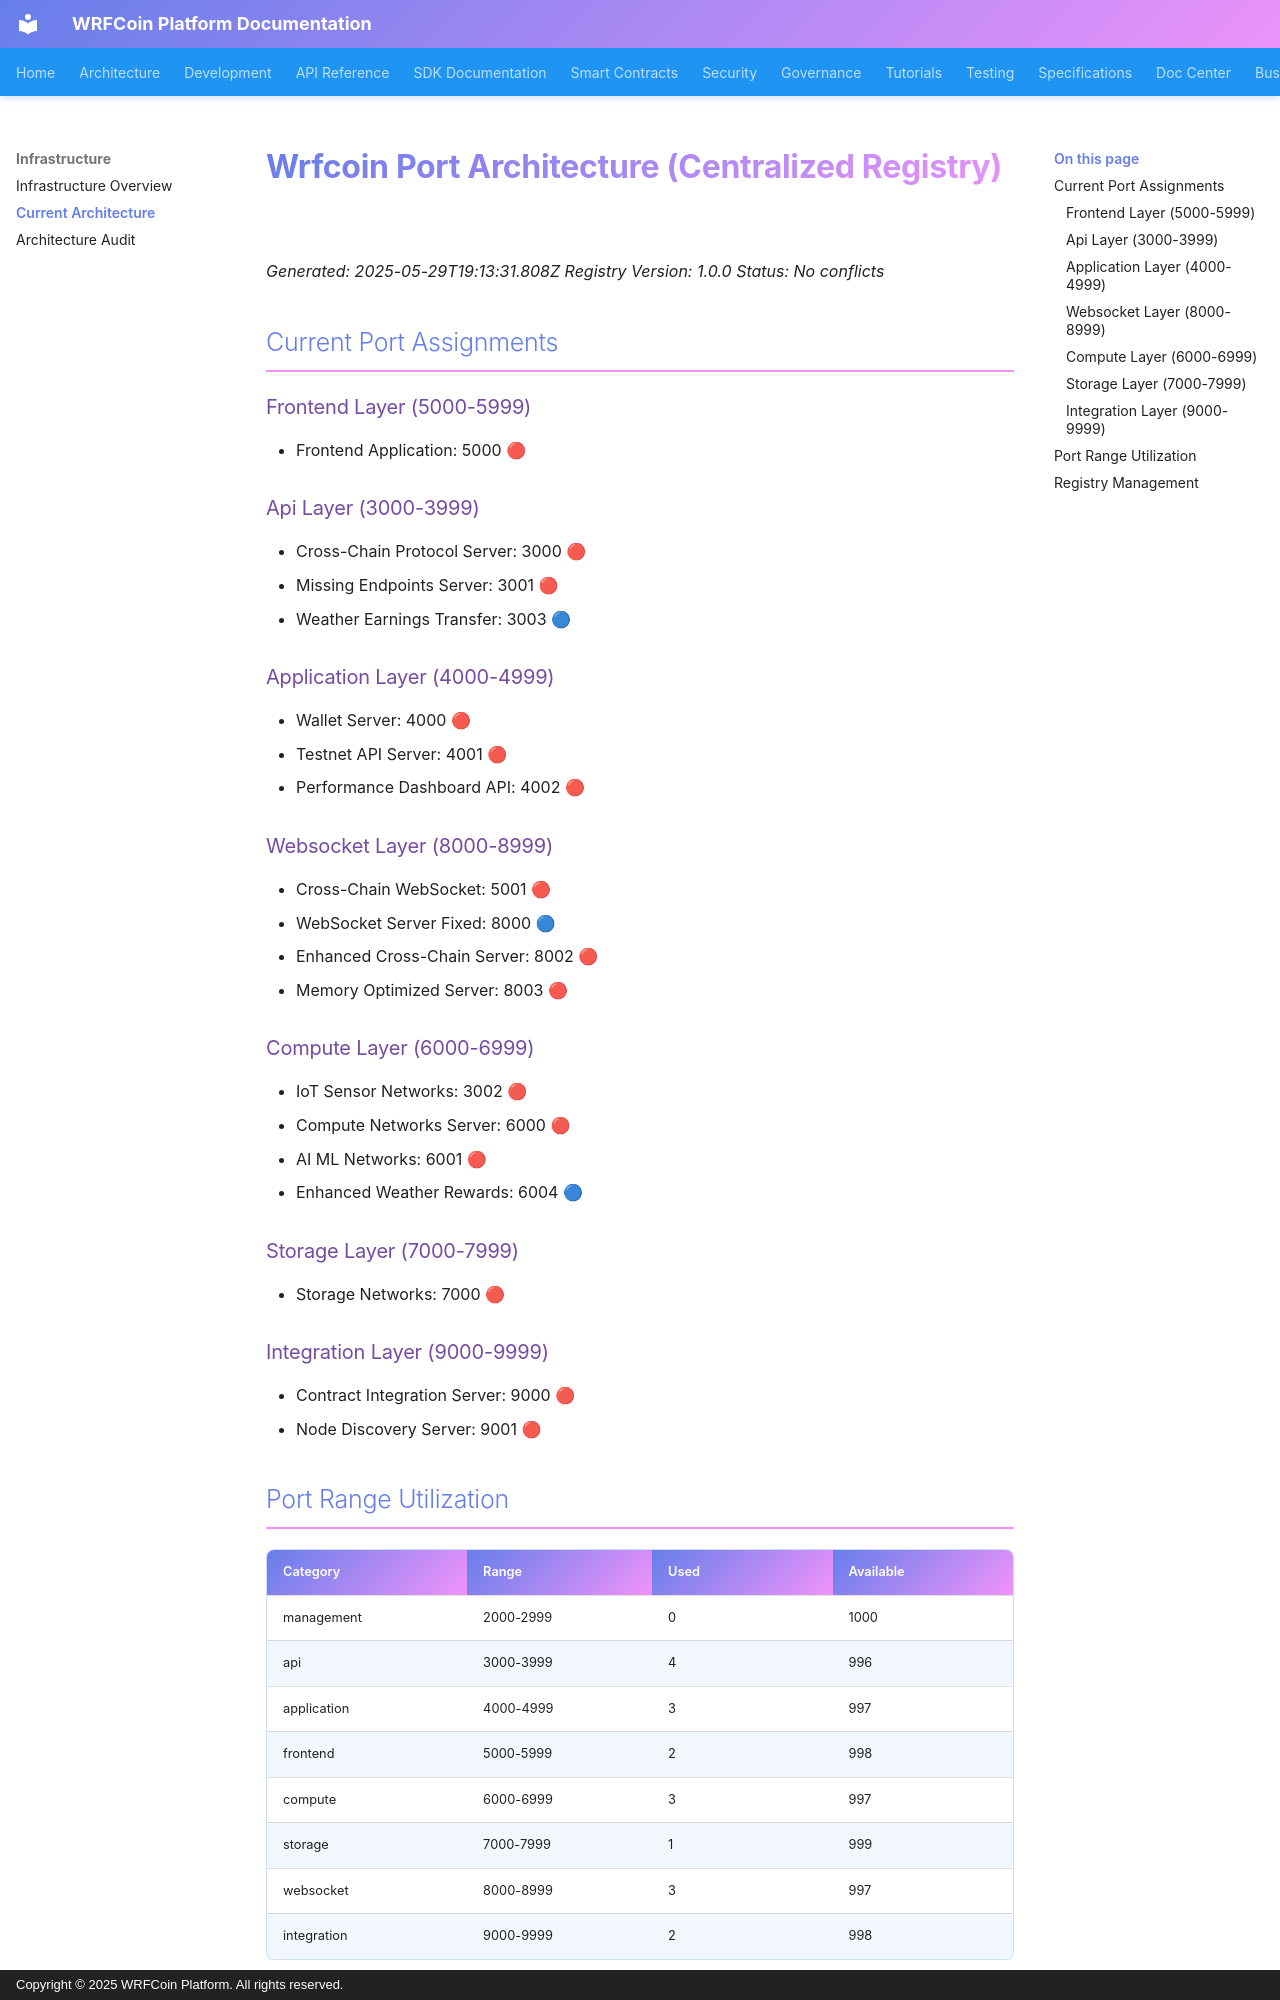

repository: wrfcoin/core4 · page: infrastructure/wrfcoin-port-architecture-current/index.html · generator: mkdocs · copyright: Copyright © 2025 WRFCoin Platform. All rights reserved.

# Wrfcoin Port Architecture (Centralized Registry)

_Generated: 2025-05-29T19:13:31.808Z_ _Registry Version: 1.0.0_ _Status: No conflicts_

## Current Port Assignments

### Frontend Layer (5000-5999)

- Frontend Application: 5000 🔴

### Api Layer (3000-3999)

- Cross-Chain Protocol Server: 3000 🔴
- Missing Endpoints Server: 3001 🔴
- Weather Earnings Transfer: 3003 🔵

### Application Layer (4000-4999)

- Wallet Server: 4000 🔴
- Testnet API Server: 4001 🔴
- Performance Dashboard API: 4002 🔴

### Websocket Layer (8000-8999)

- Cross-Chain WebSocket: 5001 🔴
- WebSocket Server Fixed: 8000 🔵
- Enhanced Cross-Chain Server: 8002 🔴
- Memory Optimized Server: 8003 🔴

### Compute Layer (6000-6999)

- IoT Sensor Networks: 3002 🔴
- Compute Networks Server: 6000 🔴
- AI ML Networks: 6001 🔴
- Enhanced Weather Rewards: 6004 🔵

### Storage Layer (7000-7999)

- Storage Networks: 7000 🔴

### Integration Layer (9000-9999)

- Contract Integration Server: 9000 🔴
- Node Discovery Server: 9001 🔴

## Port Range Utilization

| Category    | Range     | Used | Available |
| ----------- | --------- | ---- | --------- |
| management  | 2000-2999 | 0    | 1000      |
| api         | 3000-3999 | 4    | 996       |
| application | 4000-4999 | 3    | 997       |
| frontend    | 5000-5999 | 2    | 998       |
| compute     | 6000-6999 | 3    | 997       |
| storage     | 7000-7999 | 1    | 999       |
| websocket   | 8000-8999 | 3    | 997       |
| integration | 9000-9999 | 2    | 998       |
